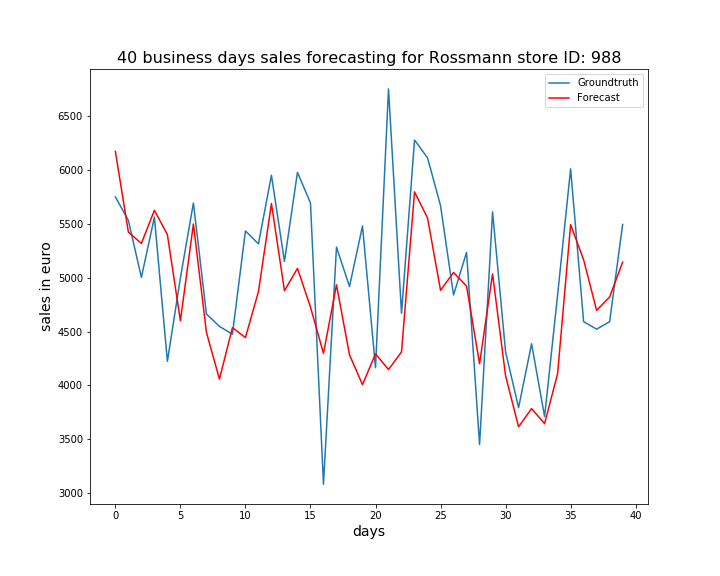

The file beside this chart, header and first rows:
, ActualSales, Sales
0, 5750, 6173
1, 5532, 5423
2, 5002, 5318
3, 5562, 5626
4, 4223, 5400
5, 4998, 4600
6, 5693, 5498
7, 4663, 4493
8, 4548, 4058
9, 4475, 4536
10, 5434, 4444
11, 5314, 4871
12, 5951, 5688
13, 5151, 4879
14, 5978, 5087
15, 5694, 4727
16, 3082, 4297
17, 5284, 4934
18, 4918, 4284
19, 5479, 4007
20, 4164, 4293
21, 6753, 4147
22, 4670, 4311
23, 6278, 5797
24, 6113, 5555
25, 5669, 4883
26, 4839, 5048
27, 5235, 4922
28, 3451, 4201
29, 5611, 5035
30, 4311, 4089
31, 3793, 3615
32, 4386, 3784
33, 3710, 3644
34, 4838, 4109
35, 6011, 5492
36, 4592, 5166
37, 4522, 4696
38, 4591, 4821
39, 5494, 5144
